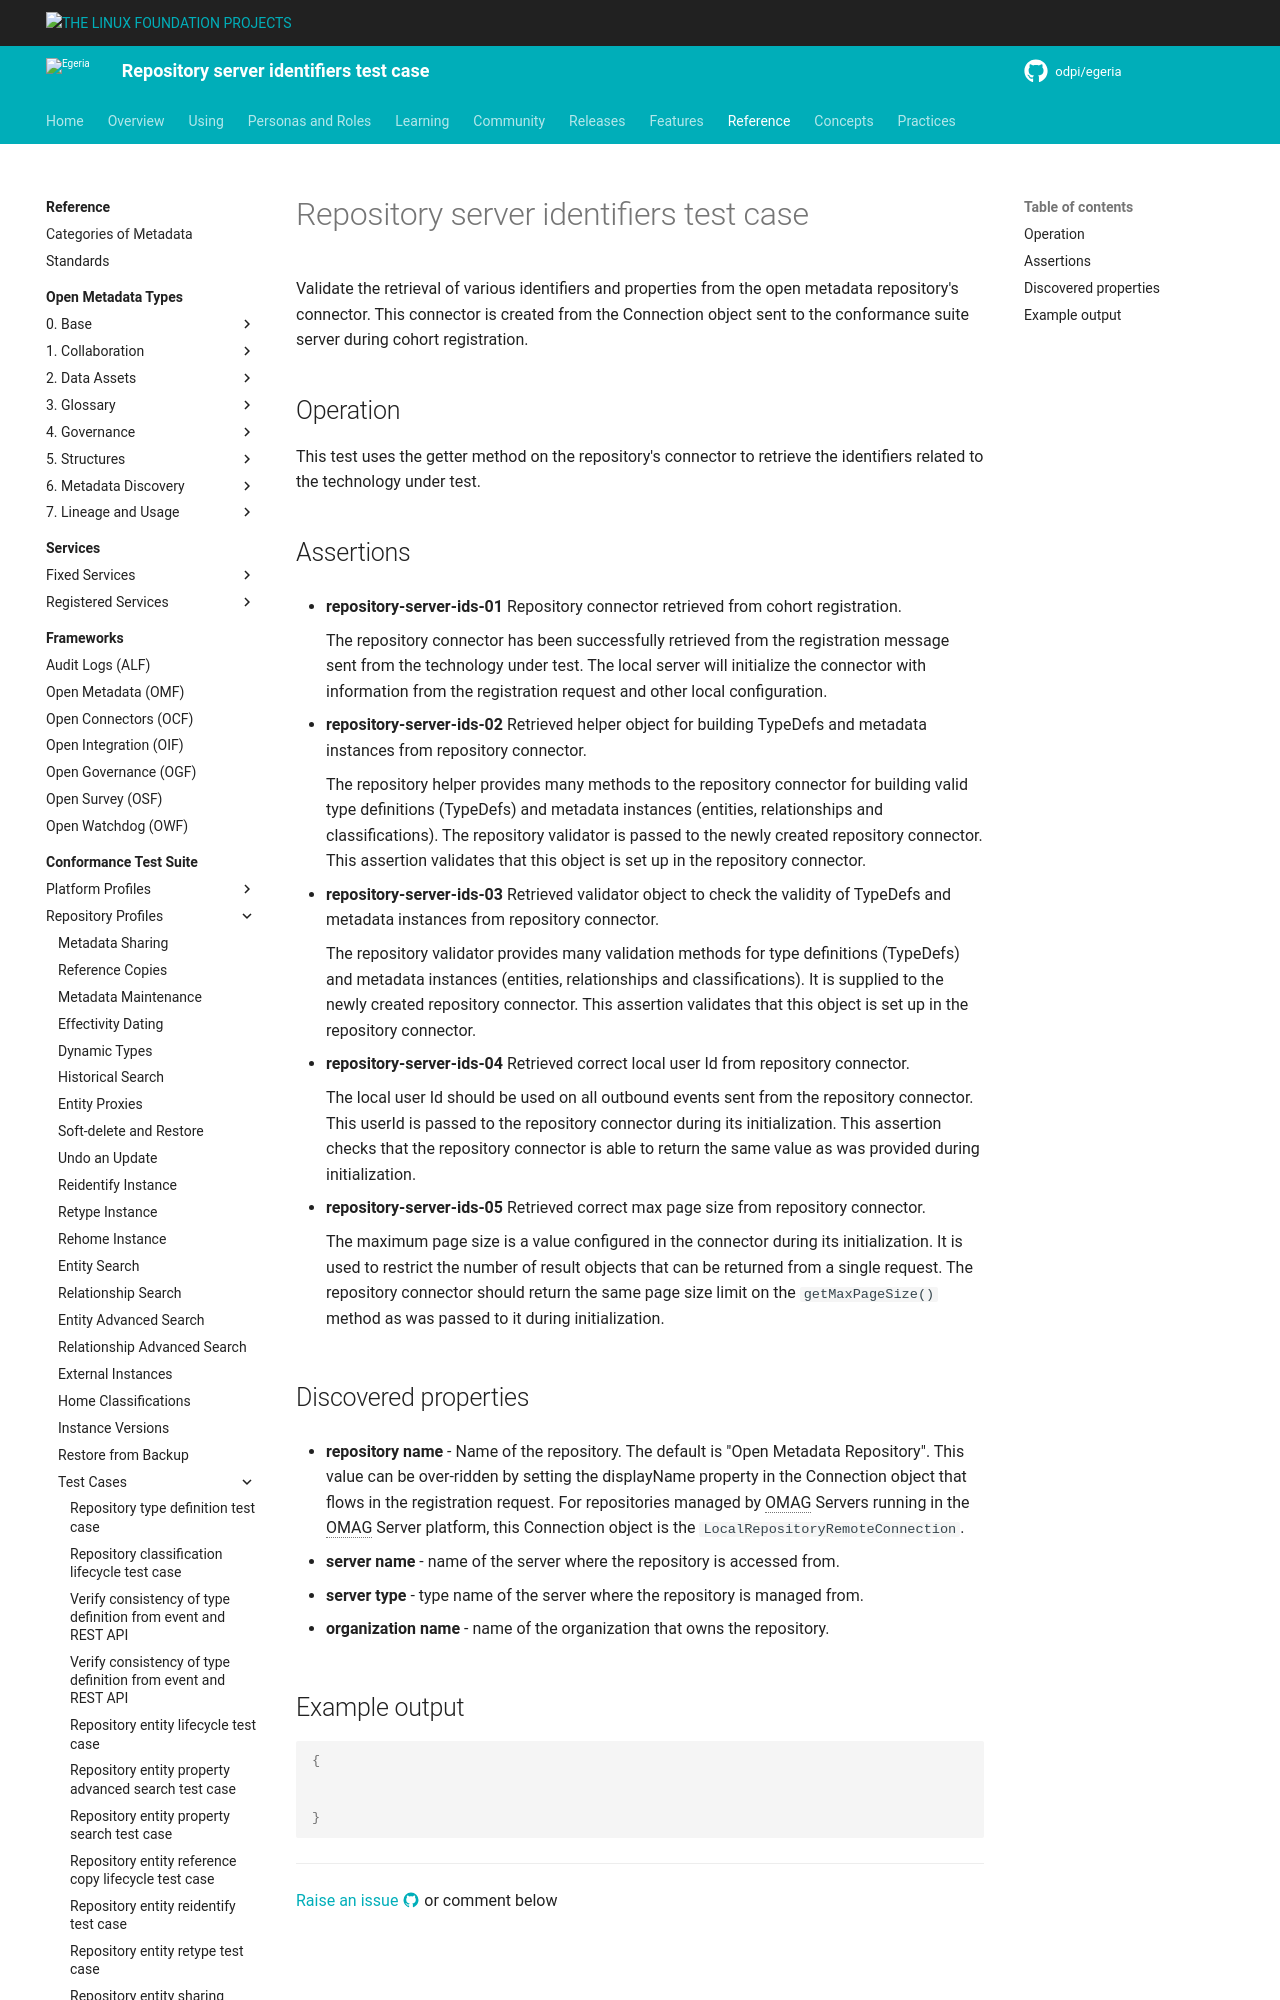

repository: odpi/egeria-docs · page: guides/cts/repository-workbench/test-cases/repository-server-ids-test-case/index.html · generator: mkdocs

<!-- SPDX-License-Identifier: CC-BY-4.0 -->
<!-- Copyright Contributors to the ODPi Egeria project. -->

# Repository server identifiers test case

Validate the retrieval of various identifiers and properties from the open metadata repository's
connector.  This connector is created from the Connection object sent to the
conformance suite server during cohort registration.

## Operation

This test uses the getter method on the repository's connector to retrieve
the identifiers related to the technology under test.
